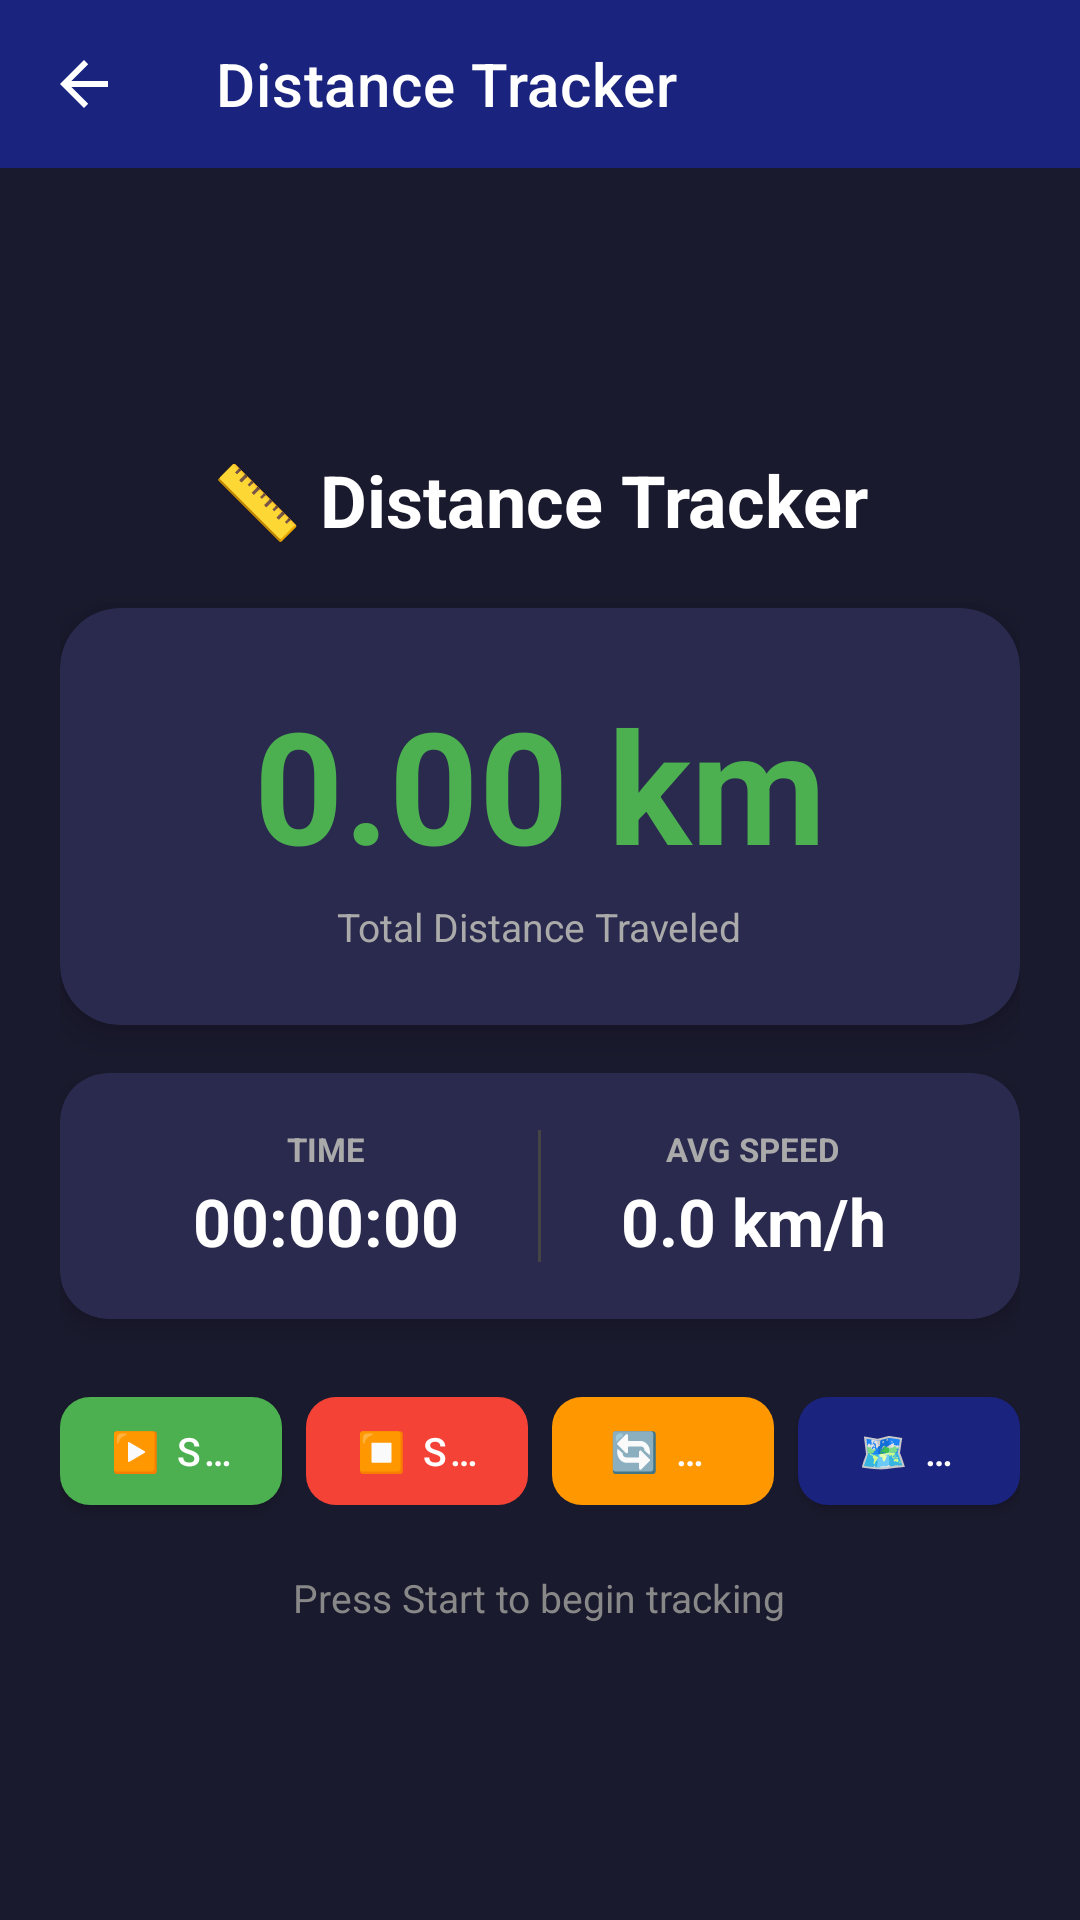

Here is an Android app screen rendered from its layout file. Give the layout XML and the strings, colors and styles it references.
<!-- AndroidManifest.xml: application theme Theme.SensorToolBox -->
<!-- res/layout/activity_distance_tracker.xml -->
<?xml version="1.0" encoding="utf-8"?>
<androidx.constraintlayout.widget.ConstraintLayout
    xmlns:android="http://schemas.android.com/apk/res/android"
    xmlns:app="http://schemas.android.com/apk/res-auto"
    xmlns:tools="http://schemas.android.com/tools"
    android:id="@+id/main"
    android:layout_width="match_parent"
    android:layout_height="match_parent"
    android:fitsSystemWindows="true"
    android:background="#1A1A2E"
    tools:context=".speed.DistanceTrackerActivity">

    
    <androidx.appcompat.widget.Toolbar
        android:id="@+id/toolbar"
        android:layout_width="0dp"
        android:layout_height="?attr/actionBarSize"
        android:background="?attr/colorPrimary"
        android:theme="@style/SensorToolBox.Toolbar"
        app:theme="@style/SensorToolBox.Toolbar"
        app:popupTheme="@style/SensorToolBox.PopupMenu"
        app:title="Distance Tracker"
        app:titleTextColor="#FFFFFF"
        app:navigationIcon="?attr/homeAsUpIndicator"
        app:layout_constraintTop_toTopOf="parent"
        app:layout_constraintStart_toStartOf="parent"
        app:layout_constraintEnd_toEndOf="parent" />

    
    <ScrollView
        android:layout_width="0dp"
        android:layout_height="0dp"
        android:fillViewport="true"
        app:layout_constraintTop_toBottomOf="@id/toolbar"
        app:layout_constraintBottom_toBottomOf="parent"
        app:layout_constraintStart_toStartOf="parent"
        app:layout_constraintEnd_toEndOf="parent">

        <LinearLayout
            android:layout_width="match_parent"
            android:layout_height="wrap_content"
            android:orientation="vertical"
            android:gravity="center"
            android:paddingStart="20dp"
            android:paddingEnd="20dp"
            android:paddingTop="20dp"
            android:paddingBottom="24dp">

            
            <TextView
                android:id="@+id/titleText"
                android:layout_width="wrap_content"
                android:layout_height="wrap_content"
                android:text="📏 Distance Tracker"
                android:textSize="24sp"
                android:textStyle="bold"
                android:textColor="#FFFFFF" />

            
            <androidx.cardview.widget.CardView
                android:layout_width="match_parent"
                android:layout_height="wrap_content"
                android:layout_marginTop="20dp"
                app:cardCornerRadius="20dp"
                app:cardElevation="6dp"
                app:cardBackgroundColor="#2A2A4E">

                <LinearLayout
                    android:layout_width="match_parent"
                    android:layout_height="wrap_content"
                    android:orientation="vertical"
                    android:gravity="center"
                    android:padding="24dp">

                    <TextView
                        android:id="@+id/distanceText"
                        android:layout_width="wrap_content"
                        android:layout_height="wrap_content"
                        android:text="0.00 km"
                        android:textSize="52sp"
                        android:textStyle="bold"
                        android:textColor="#4CAF50" />

                    <TextView
                        android:layout_width="wrap_content"
                        android:layout_height="wrap_content"
                        android:text="Total Distance Traveled"
                        android:textSize="13sp"
                        android:textColor="#AAAAAA"
                        android:layout_marginTop="4dp" />

                </LinearLayout>
            </androidx.cardview.widget.CardView>

            
            <androidx.cardview.widget.CardView
                android:id="@+id/statsCard"
                android:layout_width="match_parent"
                android:layout_height="wrap_content"
                android:layout_marginTop="16dp"
                app:cardCornerRadius="16dp"
                app:cardElevation="4dp"
                app:cardBackgroundColor="#2A2A4E">

                <LinearLayout
                    android:layout_width="match_parent"
                    android:layout_height="wrap_content"
                    android:orientation="horizontal"
                    android:padding="18dp"
                    android:gravity="center">

                    <LinearLayout
                        android:layout_width="0dp"
                        android:layout_height="wrap_content"
                        android:layout_weight="1"
                        android:orientation="vertical"
                        android:gravity="center">

                        <TextView
                            android:layout_width="wrap_content"
                            android:layout_height="wrap_content"
                            android:text="TIME"
                            android:textSize="11sp"
                            android:textStyle="bold"
                            android:textColor="#AAAAAA" />

                        <TextView
                            android:id="@+id/timeText"
                            android:layout_width="wrap_content"
                            android:layout_height="wrap_content"
                            android:text="00:00:00"
                            android:textSize="22sp"
                            android:textStyle="bold"
                            android:textColor="#FFFFFF"
                            android:layout_marginTop="2dp" />

                    </LinearLayout>

                    <View
                        android:layout_width="1dp"
                        android:layout_height="44dp"
                        android:background="#444444" />

                    <LinearLayout
                        android:layout_width="0dp"
                        android:layout_height="wrap_content"
                        android:layout_weight="1"
                        android:orientation="vertical"
                        android:gravity="center">

                        <TextView
                            android:layout_width="wrap_content"
                            android:layout_height="wrap_content"
                            android:text="AVG SPEED"
                            android:textSize="11sp"
                            android:textStyle="bold"
                            android:textColor="#AAAAAA" />

                        <TextView
                            android:id="@+id/avgSpeedText"
                            android:layout_width="wrap_content"
                            android:layout_height="wrap_content"
                            android:text="0.0 km/h"
                            android:textSize="22sp"
                            android:textStyle="bold"
                            android:textColor="#FFFFFF"
                            android:layout_marginTop="2dp" />

                    </LinearLayout>

                </LinearLayout>
            </androidx.cardview.widget.CardView>

            
            <LinearLayout
                android:layout_width="match_parent"
                android:layout_height="wrap_content"
                android:orientation="horizontal"
                android:gravity="center"
                android:layout_marginTop="20dp">

                
                <com.google.android.material.button.MaterialButton
                    android:id="@+id/startButton"
                    android:layout_width="0dp"
                    android:layout_height="48dp"
                    android:layout_weight="1"
                    android:text="▶️ Start"
                    android:textSize="13sp"
                    android:textColor="#FFFFFF"
                    android:singleLine="true"
                    android:gravity="center"
                    android:layout_marginEnd="4dp"
                    app:cornerRadius="10dp"
                    app:backgroundTint="#4CAF50" />

                
                <com.google.android.material.button.MaterialButton
                    android:id="@+id/stopButton"
                    android:layout_width="0dp"
                    android:layout_height="48dp"
                    android:layout_weight="1"
                    android:text="⏹️ Stop"
                    android:textSize="13sp"
                    android:textColor="#FFFFFF"
                    android:singleLine="true"
                    android:gravity="center"
                    android:enabled="false"
                    android:layout_marginHorizontal="4dp"
                    app:cornerRadius="10dp"
                    app:backgroundTint="#F44336" />

                
                <com.google.android.material.button.MaterialButton
                    android:id="@+id/resetButton"
                    android:layout_width="0dp"
                    android:layout_height="48dp"
                    android:layout_weight="1"
                    android:text="🔄 Reset"
                    android:textSize="13sp"
                    android:textColor="#FFFFFF"
                    android:singleLine="true"
                    android:gravity="center"
                    android:enabled="false"
                    android:layout_marginHorizontal="4dp"
                    app:cornerRadius="10dp"
                    app:backgroundTint="#FF9800" />

                
                <com.google.android.material.button.MaterialButton
                    android:id="@+id/viewMapButton"
                    android:layout_width="0dp"
                    android:layout_height="48dp"
                    android:layout_weight="1"
                    android:text="🗺️ Map"
                    android:textSize="13sp"
                    android:textColor="#FFFFFF"
                    android:singleLine="true"
                    android:gravity="center"
                    android:layout_marginStart="4dp"
                    app:cornerRadius="10dp"
                    app:backgroundTint="@color/colorPrimary" />

            </LinearLayout>

            
            <TextView
                android:id="@+id/statusText"
                android:layout_width="wrap_content"
                android:layout_height="wrap_content"
                android:text="Press Start to begin tracking"
                android:textSize="13sp"
                android:textColor="#888888"
                android:layout_marginTop="16dp" />

        </LinearLayout>
    </ScrollView>

</androidx.constraintlayout.widget.ConstraintLayout>
<!-- resources referenced by this layout -->
<resources>
  <color name="colorPrimary">#1A237E</color>
  <style name="SensorToolBox.PopupMenu" parent="ThemeOverlay.AppCompat.Light">
          <item name="android:textColor">@color/colorTextPrimary</item>
          <item name="android:textColorPrimary">@color/colorTextPrimary</item>
          <item name="android:colorBackground">#FFFFFF</item>
      </style>
  <style name="SensorToolBox.Toolbar" parent="ThemeOverlay.AppCompat.Dark.ActionBar">
          <item name="colorControlNormal">#FFFFFF</item>
          <item name="android:textColorPrimary">#FFFFFF</item>
          <item name="actionMenuTextColor">#FFFFFF</item>
      </style>
  <style name="Theme.SensorToolBox" parent="Theme.MaterialComponents.DayNight.NoActionBar">
          <item name="colorPrimary">@color/colorPrimary</item>
          <item name="colorPrimaryVariant">@color/colorPrimaryDark</item>
          <item name="colorOnPrimary">@color/colorTextOnPrimary</item>
          <item name="colorSecondary">@color/colorAccent</item>
          <item name="colorSecondaryVariant">@color/colorAccentDark</item>
          <item name="colorOnSecondary">@color/colorTextOnAccent</item>
          <item name="android:colorBackground">@color/colorBackground</item>
          <item name="colorSurface">@color/colorSurface</item>
          <item name="colorOnBackground">@color/colorTextPrimary</item>
          <item name="colorOnSurface">@color/colorTextPrimary</item>
          <item name="colorError">@color/colorError</item>
          <item name="colorOnError">@color/colorTextOnError</item>
          <item name="android:statusBarColor">@color/colorPrimaryDark</item>
          <item name="android:navigationBarColor">@color/colorPrimaryDark</item>
          <item name="android:windowLightStatusBar">false</item>
          <item name="android:windowBackground">@color/colorBackground</item>
          <item name="android:textColorPrimary">@color/colorTextPrimary</item>
          <item name="android:textColorSecondary">@color/colorTextSecondary</item>
      </style>
  <color name="colorTextPrimary">#212121</color>
  <color name="colorPrimaryDark">#0D1442</color>
  <color name="colorTextOnPrimary">#FFFFFF</color>
  <color name="colorAccent">#FF5722</color>
  <color name="colorAccentDark">#BF360C</color>
  <color name="colorTextOnAccent">#FFFFFF</color>
  <color name="colorBackground">#F5F5F5</color>
  <color name="colorSurface">#FAFAFA</color>
  <color name="colorError">#F44336</color>
  <color name="colorTextOnError">#FFFFFF</color>
  <color name="colorTextSecondary">#757575</color>
</resources>
